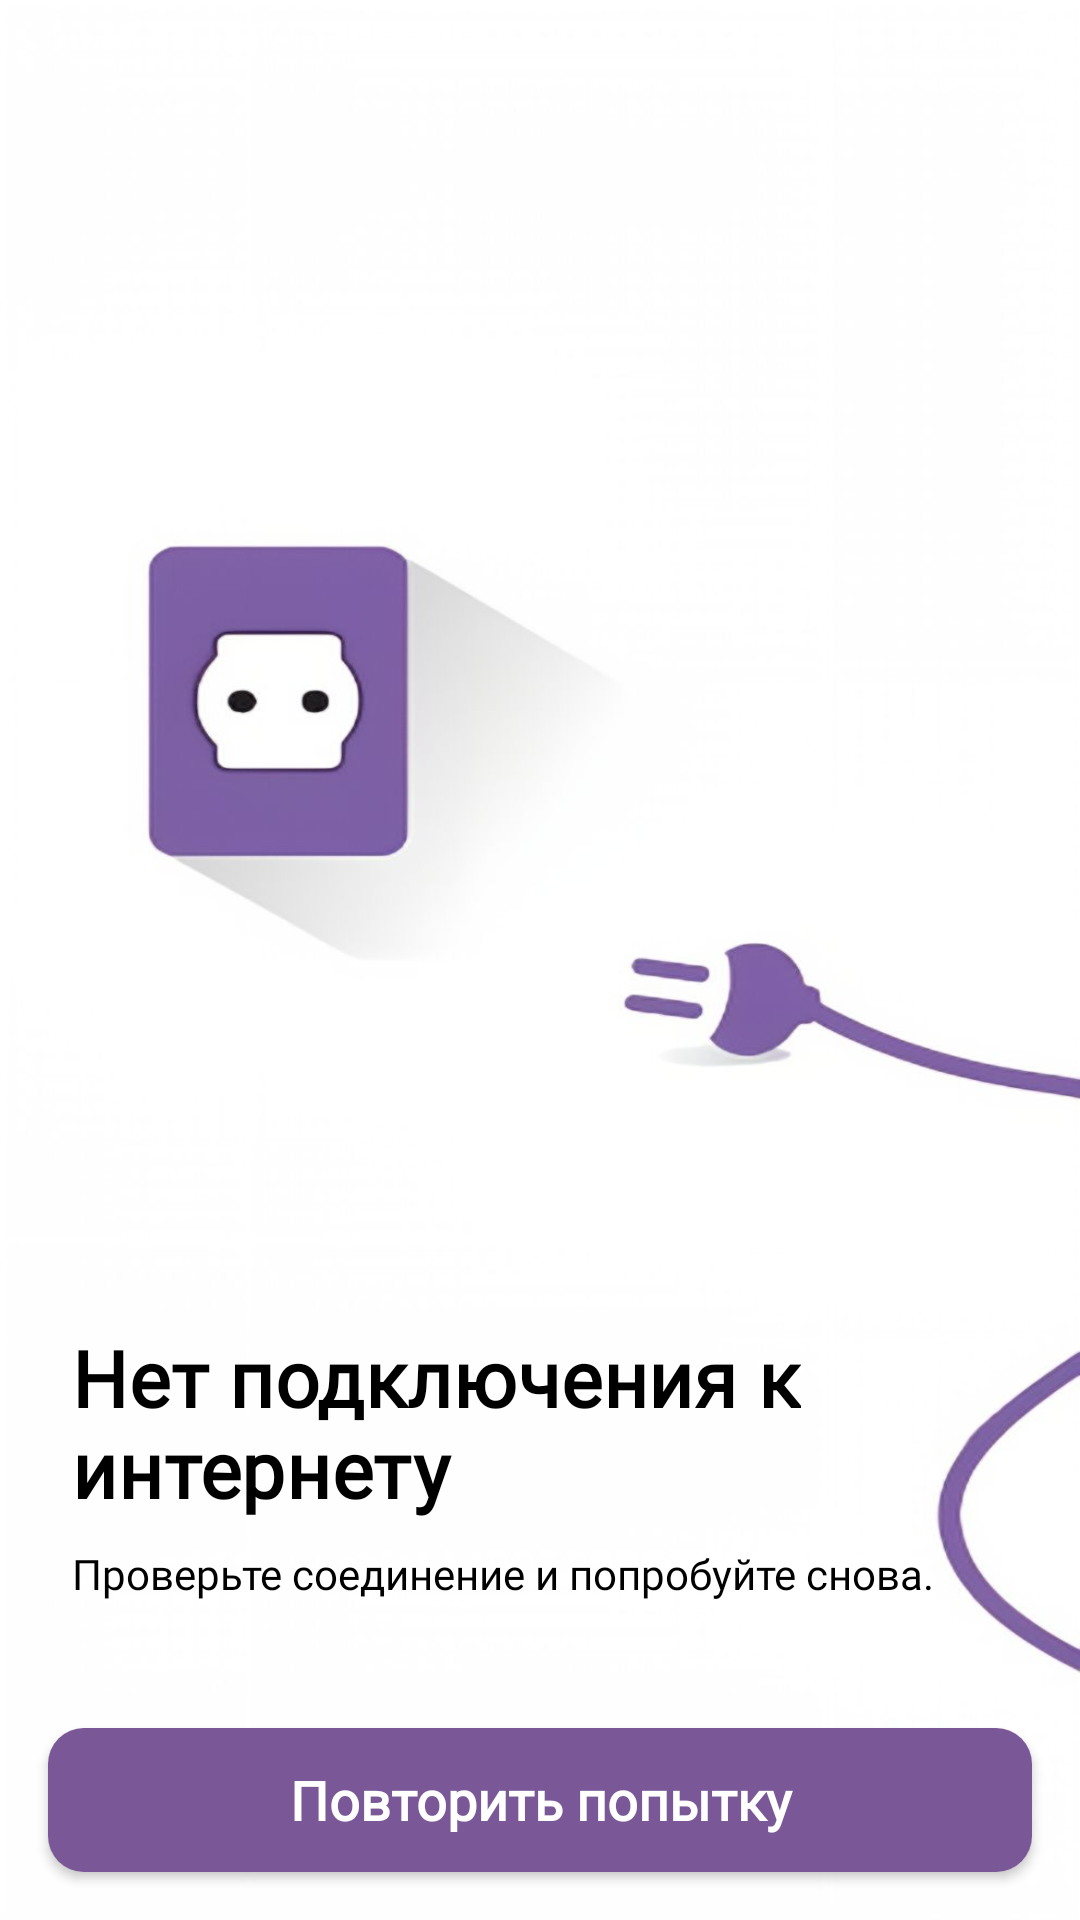

Layout XML and referenced resources for this Android screen:
<!-- AndroidManifest.xml: application theme Theme.MaxWayAppClone -->
<!-- res/layout/screen_no_connection.xml -->
<?xml version="1.0" encoding="utf-8"?>
<androidx.constraintlayout.widget.ConstraintLayout xmlns:android="http://schemas.android.com/apk/res/android"
    xmlns:app="http://schemas.android.com/apk/res-auto"
    android:layout_width="match_parent"
    android:layout_height="match_parent">

    <ImageView
        android:layout_width="match_parent"
        android:layout_height="match_parent"
        android:scaleType="fitXY"
        android:src="@drawable/no_connection_bcg" />

    <androidx.appcompat.widget.AppCompatButton
        android:id="@+id/continue_btn"
        android:layout_width="match_parent"
        android:layout_height="48dp"
        android:layout_margin="16dp"
        android:background="@drawable/main_btn_bcg"
        android:enabled="true"
        android:fontFamily="@font/sf_pro_regular"
        android:text="@string/try_again"
        android:textAllCaps="false"
        android:textColor="@color/white"
        android:textSize="18sp"
        android:textStyle="bold"
        app:layout_constraintBottom_toBottomOf="parent"
        app:layout_constraintLeft_toLeftOf="parent"
        app:layout_constraintRight_toRightOf="parent" />

    <TextView
        android:id="@+id/tv_small"
        android:layout_width="wrap_content"
        android:layout_height="wrap_content"
        android:layout_marginLeft="24dp"
        android:layout_marginBottom="42dp"
        android:fontFamily="@font/sf_pro_regular"
        android:text="@string/check_connection_and_try_again"
        android:textColor="@color/black"
        app:layout_constraintBottom_toTopOf="@id/continue_btn"
        app:layout_constraintLeft_toLeftOf="parent" />

    <TextView
        android:layout_width="wrap_content"
        android:layout_height="wrap_content"
        android:layout_marginHorizontal="24dp"
        android:layout_marginBottom="8dp"
        android:fontFamily="@font/sf_pro_regular"
        android:text="@string/no_connection_ethernet"
        android:textColor="@color/black"
        android:textSize="26sp"
        android:letterSpacing="0.01"
        android:textStyle="bold"
        app:layout_constraintBottom_toTopOf="@id/tv_small"
        app:layout_constraintLeft_toLeftOf="parent" />

</androidx.constraintlayout.widget.ConstraintLayout>
<!-- resources referenced by this layout -->
<resources>
  <color name="black">#FF000000</color>
  <color name="white">#FFFFFFFF</color>
  <!-- drawable main_btn_bcg (drawable) -->
  <?xml version="1.0" encoding="utf-8"?>
  <selector xmlns:android="http://schemas.android.com/apk/res/android">
      <item android:state_enabled="true">
          <shape>
              <corners android:radius="12dp"/>
              <solid android:color="@color/violet"/>
          </shape>
      </item>
      <item android:state_enabled="false">
          <shape>
              <corners android:radius="12dp"/>
              <solid android:color="@color/disabled"/>
          </shape>
      </item>
  </selector>
  <!-- drawable no_connection_bcg: png bitmap (drawable, 240445 bytes) -->
  <string name="check_connection_and_try_again">Проверьте соединение и попробуйте снова.</string>
  <string name="no_connection_ethernet">Нет подключения к\nинтернету</string>
  <string name="try_again">Повторить попытку</string>
  <style name="Theme.MaxWayAppClone" parent="Base.Theme.MaxWayAppClone" />
  <color name="violet">#7a5897</color>
  <color name="disabled">#EBEDF0</color>
  <style name="Base.Theme.MaxWayAppClone" parent="Theme.Material3.DayNight.NoActionBar">
          
          
          <item name="android:statusBarColor">@color/default_background_color</item>
          <item name="android:windowLightStatusBar">true</item>
      </style>
</resources>
